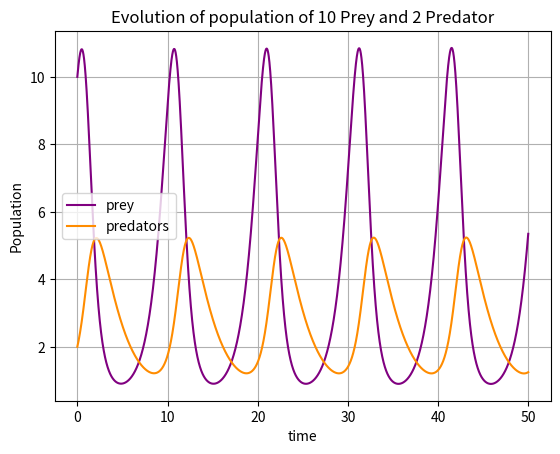

Write Python code to recreate this figure.
import numpy as np
import matplotlib.pyplot as plt


X_initial = 10.   	#initial population
Y_initial = 2.      	#initial population

wb1 = 1.1           	#rate of birth for prey
wb2 = 0.1           	#rate of birth for predators
wd1 = 0.4          	#rate of death for prey
wd2 = 0.4           	#rate of death for predators

tend = 50           	#time
d_t = 0.0005		#time step	
N = int(tend/d_t) 	#number of time steps 

X = [X_initial] *N	#table to see evolution of the population X
Y = [Y_initial] *N	#table to see evolution of the population Y
t = [0] *N		#table for the time steps


t1 = np.linspace(0,tend,N) #time for plot

#resolving explicitly with EULER method the equations 
for i in range(0,N-1):
    X[i+1] = X[i] + (wb1 * X[i] - wd1 * X[i] * Y[i]) * d_t
    Y[i+1] = Y[i] + (wb2 * Y[i] * X[i] - wd2 * Y[i]) * d_t
    t[i+1] = t[i] + d_t

plt.title("Evolution of population of 10 Prey and 2 Predator")
plt.grid(True)
plt.plot(t,X,color="purple",label="prey")
plt.plot(t,Y,color="darkorange",label="predators")
plt.xlabel('time')
plt.ylabel('Population')
plt.legend()
plt.show()
